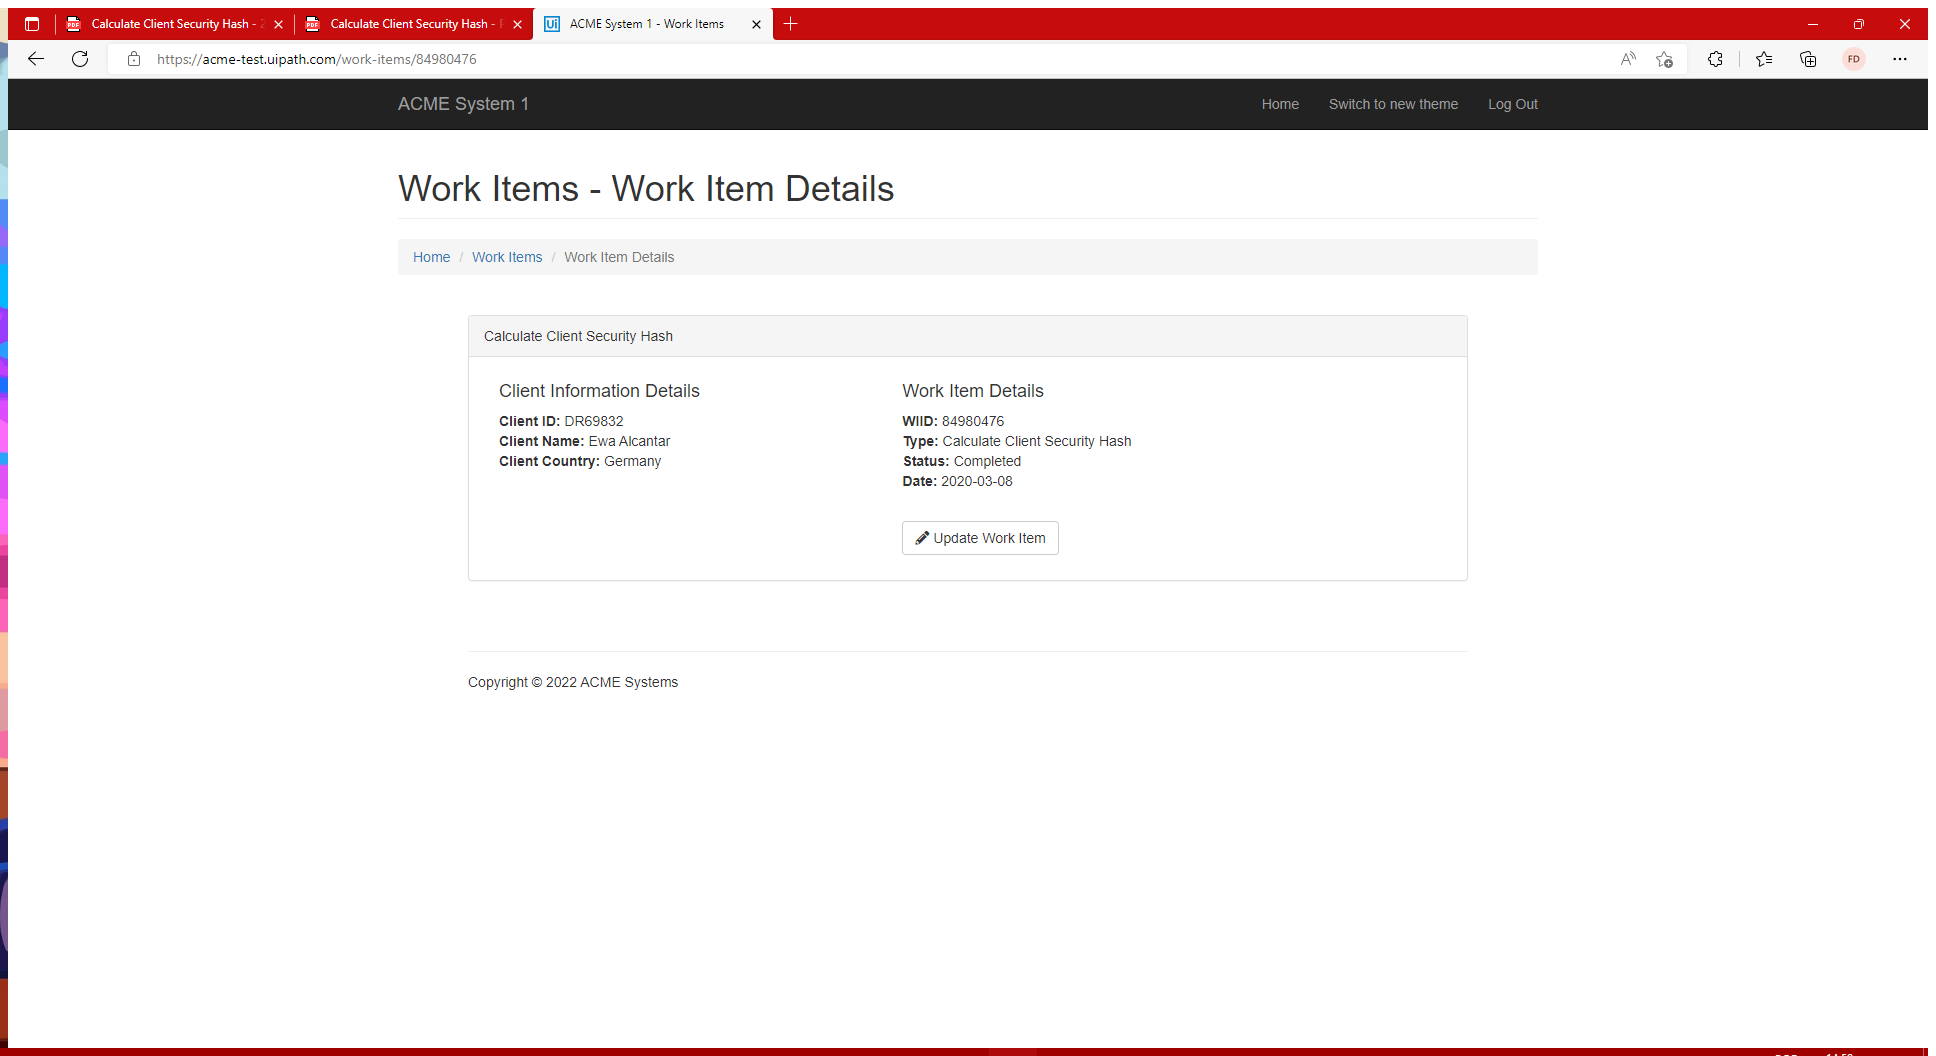
Task: Generate the Security Hash for each Client based on their 
personal information.
Workflow: System1_ExtractClientInformation

Step 1: Use Application/Browser in window 'ACME System 1 - Work Items' (msedge.exe)

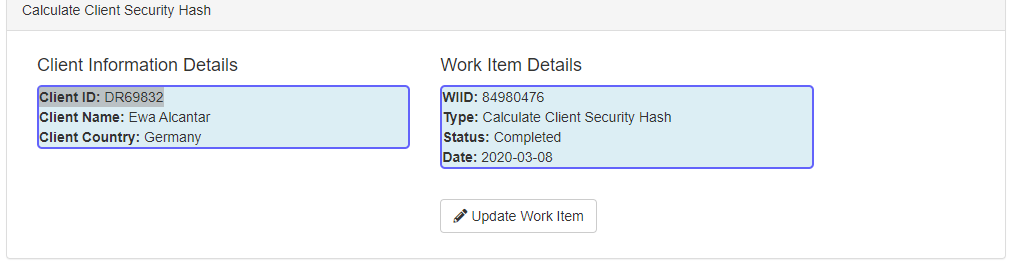
Step 2: get-text